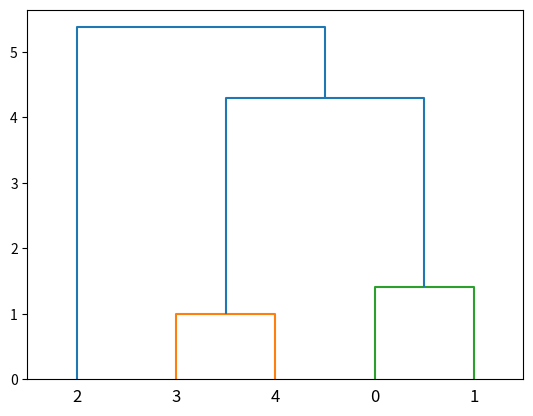

The script that saved this image:
# -*- coding: utf-8 -*-
"""
Created on Thu Jun  9 09:24:27 2022

[redacted]
"""

import numpy as np
import matplotlib.pyplot as plt
from scipy.cluster.hierarchy import linkage
from scipy.cluster.hierarchy import dendrogram

d = np.array([[5,4,1,5,5],[1,2,5,4,5]])


wardLink = linkage(d.T,metric='euclidean',method='ward')
singleLink = linkage(d.T,metric='euclidean',method='single')

dendrogram(wardLink)
plt.show()
#dendrogram(singleLink)
plt.show()

print(wardLink)